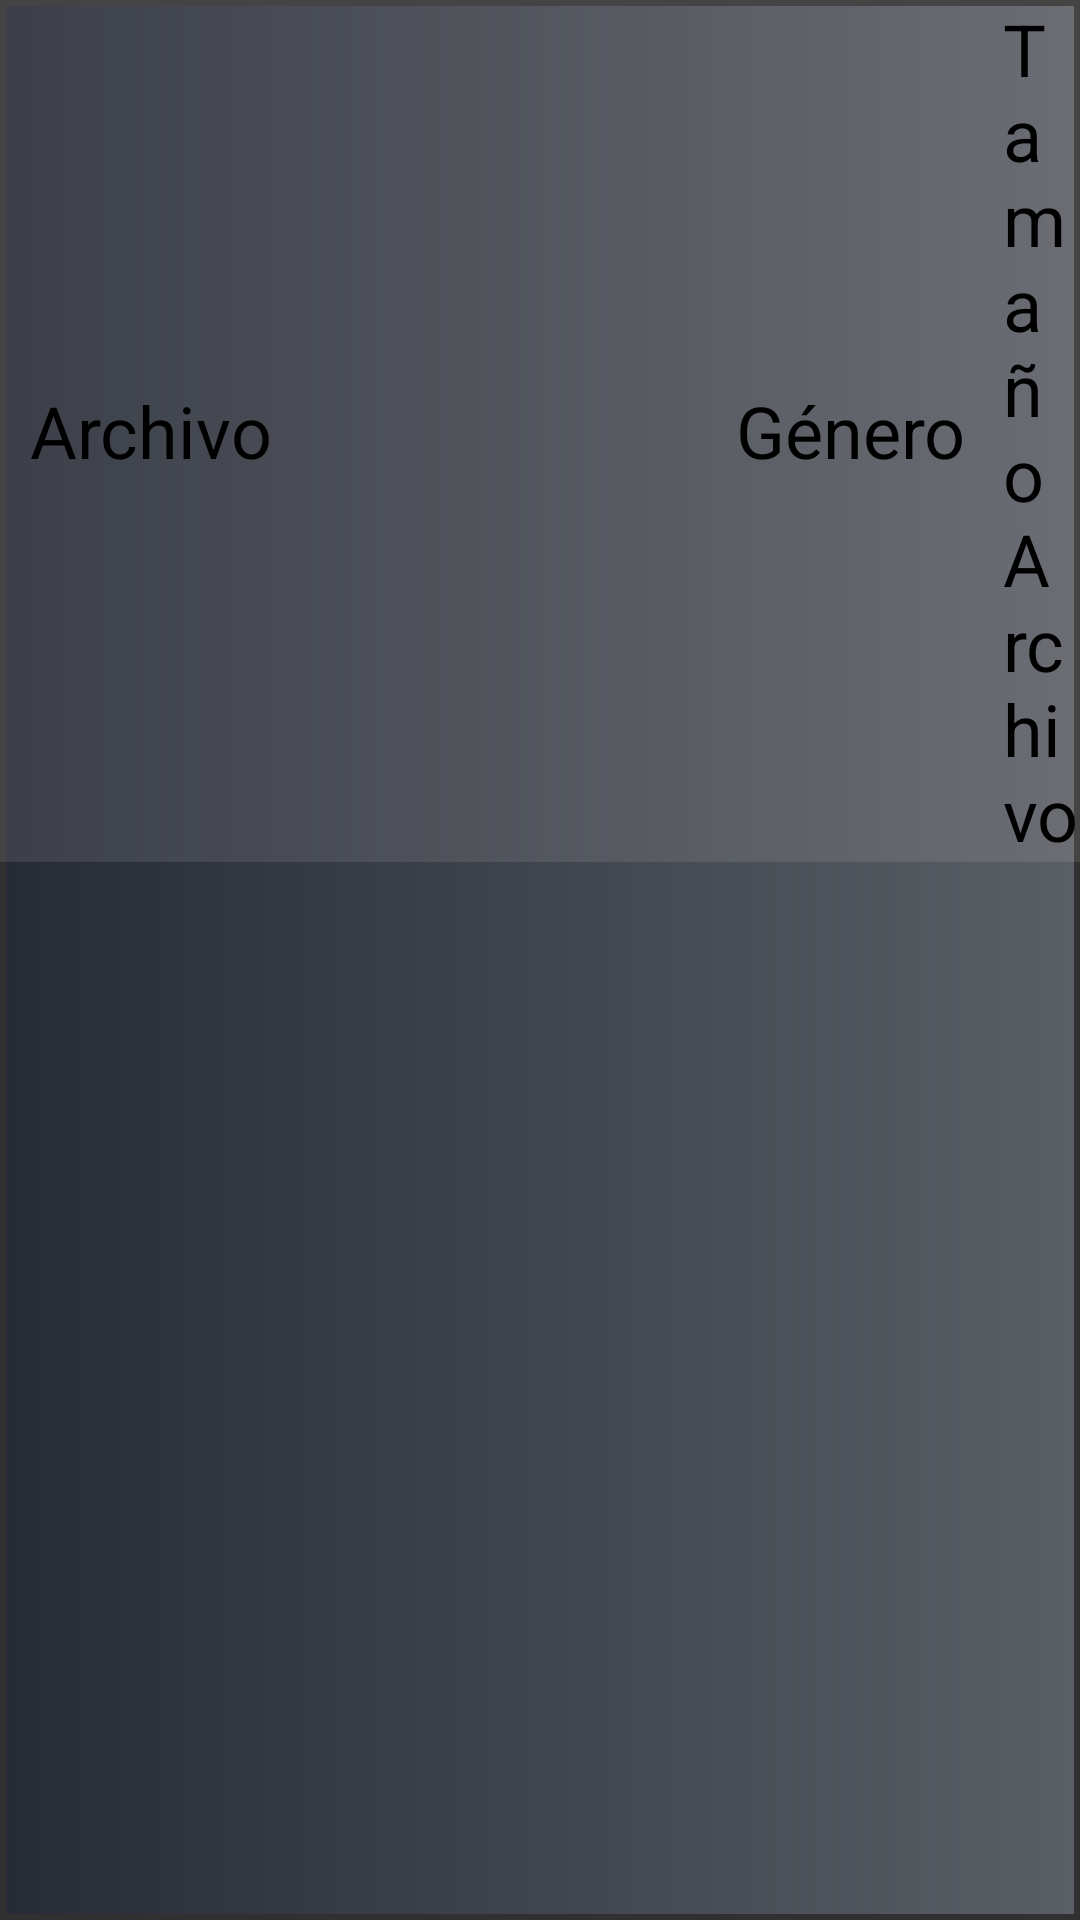

Here is an Android app screen rendered from its layout file. Give the layout XML and the strings, colors and styles it references.
<!-- AndroidManifest.xml: application theme AppTheme -->
<!-- res/layout/fragment_catalog_ds.xml -->
<?xml version="1.0" encoding="utf-8"?>
<FrameLayout xmlns:android="http://schemas.android.com/apk/res/android"
    xmlns:tools="http://schemas.android.com/tools"
    android:layout_width="match_parent"
    android:layout_height="match_parent"
    xmlns:app="http://schemas.android.com/apk/res-auto"
    tools:context=".fragment_catalog_ds">

    <androidx.constraintlayout.widget.ConstraintLayout
        android:layout_width="match_parent"
        android:layout_height="match_parent"
        android:background="@drawable/fondo">

        <LinearLayout
            android:id="@+id/linearLayout"
            android:layout_width="match_parent"
            android:layout_height="wrap_content"
            android:orientation="horizontal"
            android:background="#1BEFE9E7"
            app:layout_constraintTop_toTopOf="parent"
            app:layout_constraintStart_toStartOf="parent"
            app:layout_constraintEnd_toEndOf="parent"
            app:layout_constraintBottom_toTopOf="@+id/recyclerView">

            <TextView
                android:layout_width="383dp"
                android:layout_height="match_parent"
                android:layout_marginStart="10dp"
                android:layout_weight="1"
                android:gravity="start|center_vertical"
                android:text="@string/archivo"
                android:textColor="#000000"
                android:textSize="24sp" />

            <TextView
                android:layout_width="237dp"
                android:layout_height="match_parent"
                android:layout_weight="1"
                android:gravity="start|center_vertical"
                android:text="@string/g_nero"
                android:textColor="#000000"
                android:textSize="24sp" />

            <TextView
                android:layout_width="wrap_content"
                android:layout_height="match_parent"
                android:layout_weight="1"
                android:gravity="start|center_vertical"
                android:text="@string/tama_o_archivo"
                android:textColor="#000000"
                android:textSize="24sp" />
        </LinearLayout>

        <androidx.recyclerview.widget.RecyclerView
            android:id="@+id/recyclerView"
            android:layout_width="match_parent"
            android:layout_height="0dp"
            android:layout_marginTop="8dp"
            android:background="#0000"
            app:layoutManager="androidx.recyclerview.widget.LinearLayoutManager"
            app:layout_constraintTop_toBottomOf="@id/linearLayout"
            app:layout_constraintBottom_toBottomOf="parent"
            app:layout_constraintStart_toStartOf="parent"
            app:layout_constraintEnd_toEndOf="parent" />

    </androidx.constraintlayout.widget.ConstraintLayout>

</FrameLayout>
<!-- resources referenced by this layout -->
<resources>
  <!-- drawable fondo (drawable) -->
  <?xml version="1.0" encoding="utf-8"?>
  <shape xmlns:android="http://schemas.android.com/apk/res/android" >
      <stroke android:width="4dp" android:color="#0000"/>
      <gradient android:angle="0" android:startColor="#262b35" android:endColor="#5a5e65" />
  </shape>
  <string name="archivo">Archivo</string>
  <string name="g_nero">Género</string>
  <string name="tama_o_archivo">Tamaño Archivo</string>
  <style name="AppTheme" parent="Theme.AppCompat.NoActionBar">
          <item name="android:navigationBarColor">#0000</item>
          <item name="android:windowDrawsSystemBarBackgrounds">true</item>
          
          <item name="windowActionBar">true</item>
      </style>
</resources>
